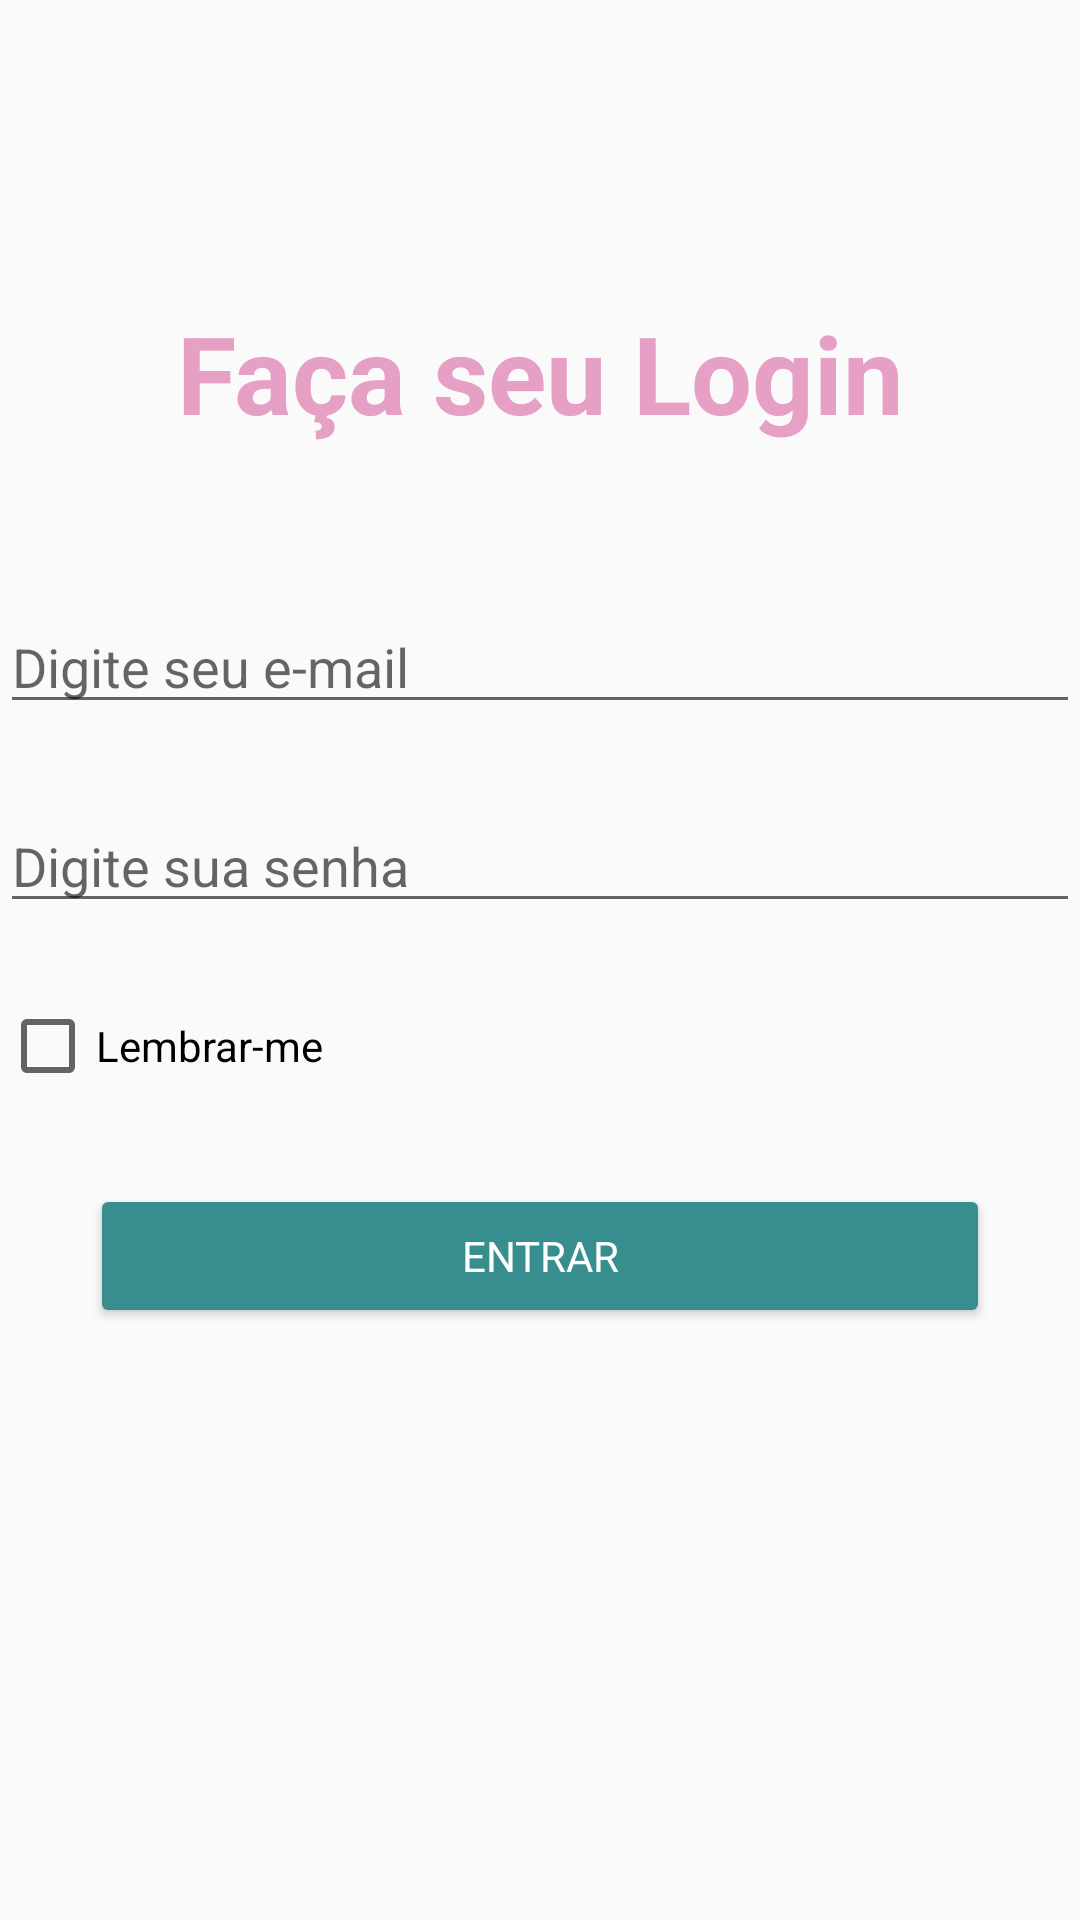

Produce the Android XML layout that renders to this screen, including the resource entries it uses.
<!-- AndroidManifest.xml: application theme AppTheme -->
<!-- res/layout/login.xml -->
<?xml version="1.0" encoding="utf-8"?>
<LinearLayout xmlns:android="http://schemas.android.com/apk/res/android"
    android:orientation="vertical" android:layout_width="match_parent"
    android:layout_height="match_parent">

    <ImageView
        android:id="@+id/imageView"
        android:layout_width="match_parent"
        android:layout_height="100dp"
        android:adjustViewBounds="false"
        android:layout_gravity="center"/>


    <TextView
        android:id="@+id/loginMessage"
        android:layout_width="match_parent"
        android:layout_height="100dp"
        android:text="Faça seu Login"
        android:textAlignment="center"
        android:textColor="@color/colorAccent"
        android:textSize="36sp"
        android:textStyle="bold" />

    <EditText
        android:id="@+id/emailInput"
        android:layout_width="match_parent"
        android:layout_height="wrap_content"
        android:ems="10"
        android:hint="Digite seu e-mail"
        android:inputType="textPersonName"
        android:layout_marginBottom="25dp"
        android:textAlignment="textStart" />

    <EditText
        android:id="@+id/passwordInput"
        android:layout_width="match_parent"
        android:layout_height="wrap_content"
        android:layout_marginBottom="25dp"
        android:ems="10"
        android:hint="Digite sua senha"
        android:inputType="textPassword" />

    <CheckBox
        android:id="@+id/checkBox"
        android:layout_width="match_parent"
        android:layout_height="wrap_content"
        android:text="Lembrar-me" />

    <Button
        android:id="@+id/loginButton"
        android:layout_width="match_parent"
        android:layout_height="wrap_content"
        android:layout_margin="30dp"
        android:backgroundTint="@color/buttonColor"
        android:fontFamily="sans-serif"
        android:text="Entrar"
        android:textAlignment="center"
        android:textColor="#FFFFFF" />

    <ProgressBar
        android:id="@+id/card_progress"
        android:layout_width="match_parent"
        android:layout_height="wrap_content"
        android:layout_gravity="center"
        android:visibility="invisible" />

</LinearLayout>
<!-- resources referenced by this layout -->
<resources>
  <color name="buttonColor">#388E8E</color>
  <color name="colorAccent">#E69FC5</color>
  <style name="AppTheme" parent="Theme.AppCompat.Light.DarkActionBar">
          
          <item name="colorPrimary">@color/colorPrimary</item>
          <item name="colorPrimaryDark">@color/colorPrimary</item>
          <item name="colorAccent">@color/colorAccent</item>
      </style>
  <color name="colorPrimary">#3F6AD6</color>
</resources>
